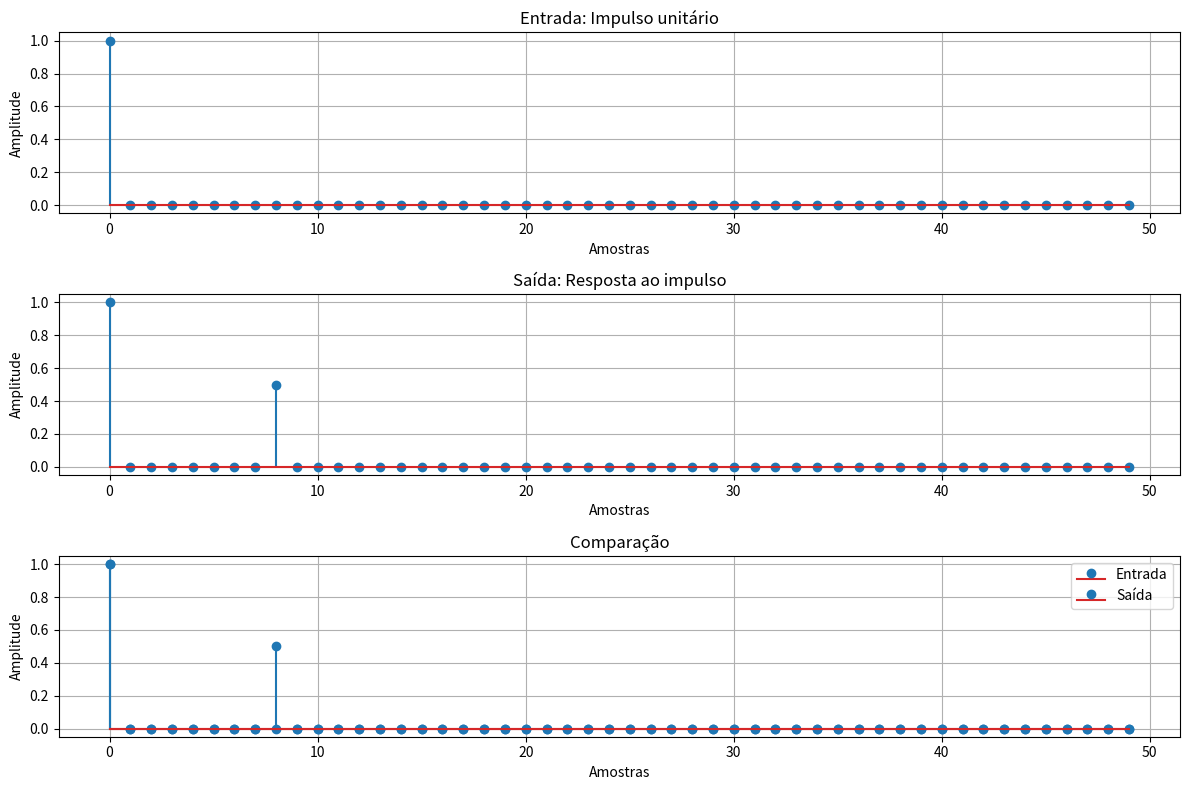

The script that saved this image:
import numpy as np
import matplotlib.pyplot as plt


def main():
    plt.close("all")

    # Parâmetros do eco
    Fs = 8000  # taxa de amostragem
    Ts = 1 / Fs  # período de amostragem (125us)
    D = 1e-3  # atraso de 1ms
    delay_samples = int(D * Fs)  # 8 amostras

    # Ganhos
    a0 = 1.0
    a1 = 0.5

    # Buffer de delay
    buffer_delay = np.zeros(delay_samples)

    # Entrada: impulso unitário
    entrada = np.zeros(50)  # vetor maior para ver o eco
    entrada[0] = 1  # impulso em n=0

    # Saída
    saida = np.zeros(len(entrada))

    # Aplica o eco
    for i in range(len(entrada)):
        # Entrada atual
        x = entrada[i]

        # Saída = sinal original + sinal atrasado
        y = a0 * x + a1 * buffer_delay[-1]

        # Atualiza o buffer de delay
        buffer_delay[1:] = buffer_delay[:-1]
        buffer_delay[0] = x

        saida[i] = y

    # Mostra os resultados
    plt.figure(figsize=(12, 8))

    # Impulso de entrada
    plt.subplot(3, 1, 1)
    plt.stem(entrada)
    plt.title("Entrada: Impulso unitário")
    plt.xlabel("Amostras")
    plt.ylabel("Amplitude")
    plt.grid(True)

    # Resposta do eco
    plt.subplot(3, 1, 2)
    plt.stem(saida)
    plt.title("Saída: Resposta ao impulso")
    plt.xlabel("Amostras")
    plt.ylabel("Amplitude")
    plt.grid(True)

    # Comparação
    plt.subplot(3, 1, 3)
    plt.stem(entrada, label="Entrada")
    plt.stem(saida, label="Saída")
    plt.title("Comparação")
    plt.xlabel("Amostras")
    plt.ylabel("Amplitude")
    plt.legend()
    plt.grid(True)

    plt.tight_layout()

    # Salva o gráfico
    plt.savefig("eco_impulso.png", dpi=300, bbox_inches="tight")
    print("Gráfico salvo!")

    plt.show()

    # Mostra informações
    print(f"Taxa de amostragem: {Fs} Hz")
    print(f"Período de amostragem: {Ts*1e6:.1f} μs")
    print(f"Atraso: {D*1000:.1f} ms")
    print(f"Atraso em amostras: {delay_samples}")
    print(f"Ganho original: {a0}")
    print(f"Ganho do eco: {a1}")


if __name__ == "__main__":
    main()
